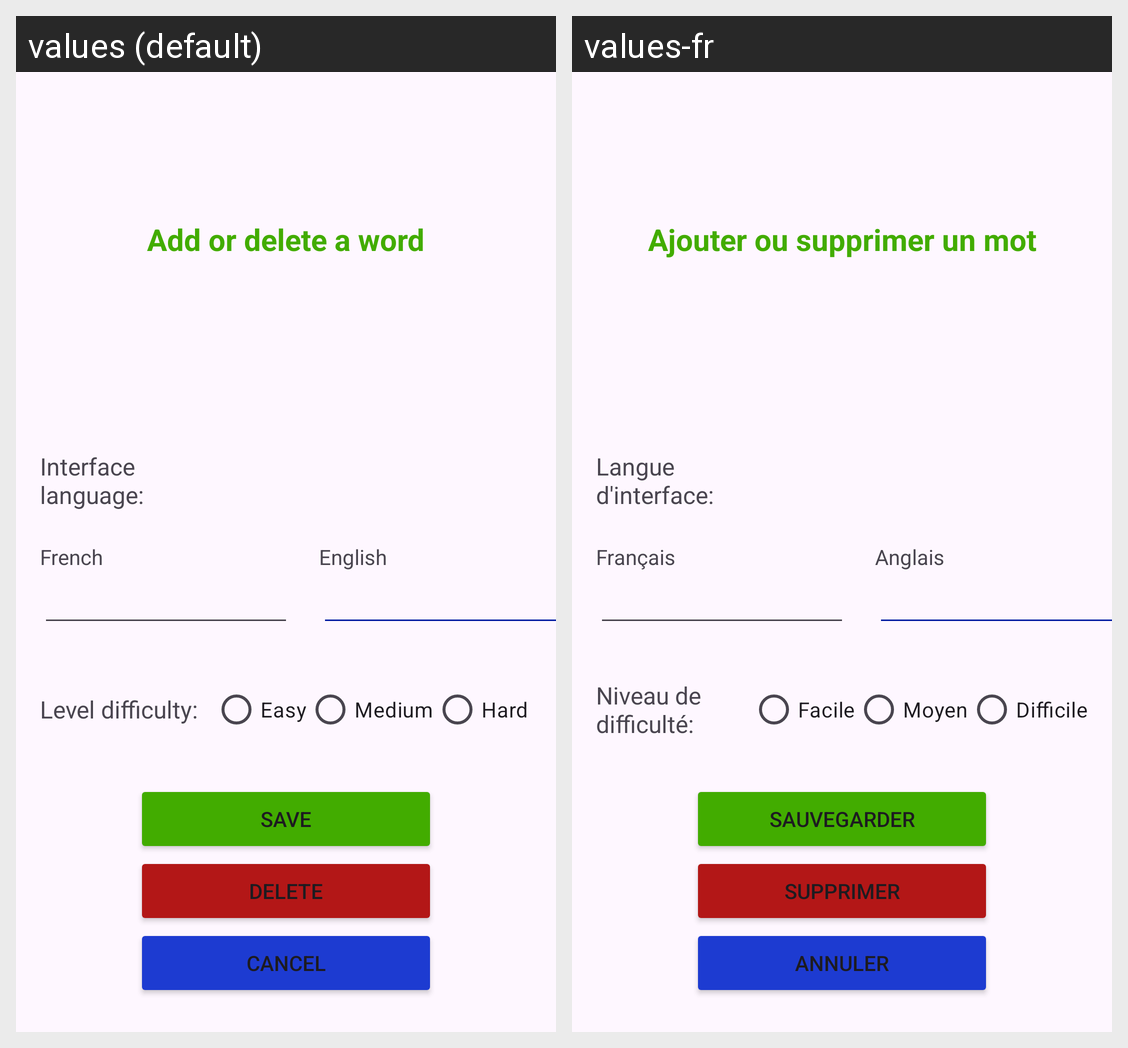

This grid shows one Android layout under two languages. Give, for every string resource on the screen, its name, the default text and each shown locale's text.
Android screen res/layout/activity_ajouter_word.xml rendered under 2 locales, left to right: values (default), values-fr. Device: Nexus 5 (rendered at 1080×1920; each locale shown at half size, 540×960, under a caption strip naming it); theme Theme.ProjetFinalPendu.
Strings drawn on this screen, with the default value and each locale's value (text and hints the layout hard-codes, and strings that could not be matched under every locale, appear in the picture but are not listed):

Mot
  values: Add or delete a word
  values-fr: Ajouter ou supprimer un mot

niveau_de_difficult
  values: Level difficulty:
  values-fr: Niveau de difficulté:

facile
  values: Easy
  values-fr: Facile

moyen
  values: Medium
  values-fr: Moyen

hard
  values: Hard
  values-fr: Difficile

langue_d_interface
  values: Interface language:
  values-fr: Langue d'interface:

english
  values: English
  values-fr: Anglais

fran_ais
  values: French
  values-fr: Français

save
  values: Save
  values-fr: Sauvegarder

Supprimer
  values: Delete
  values-fr: Supprimer

Annuler
  values: Cancel
  values-fr: Annuler
